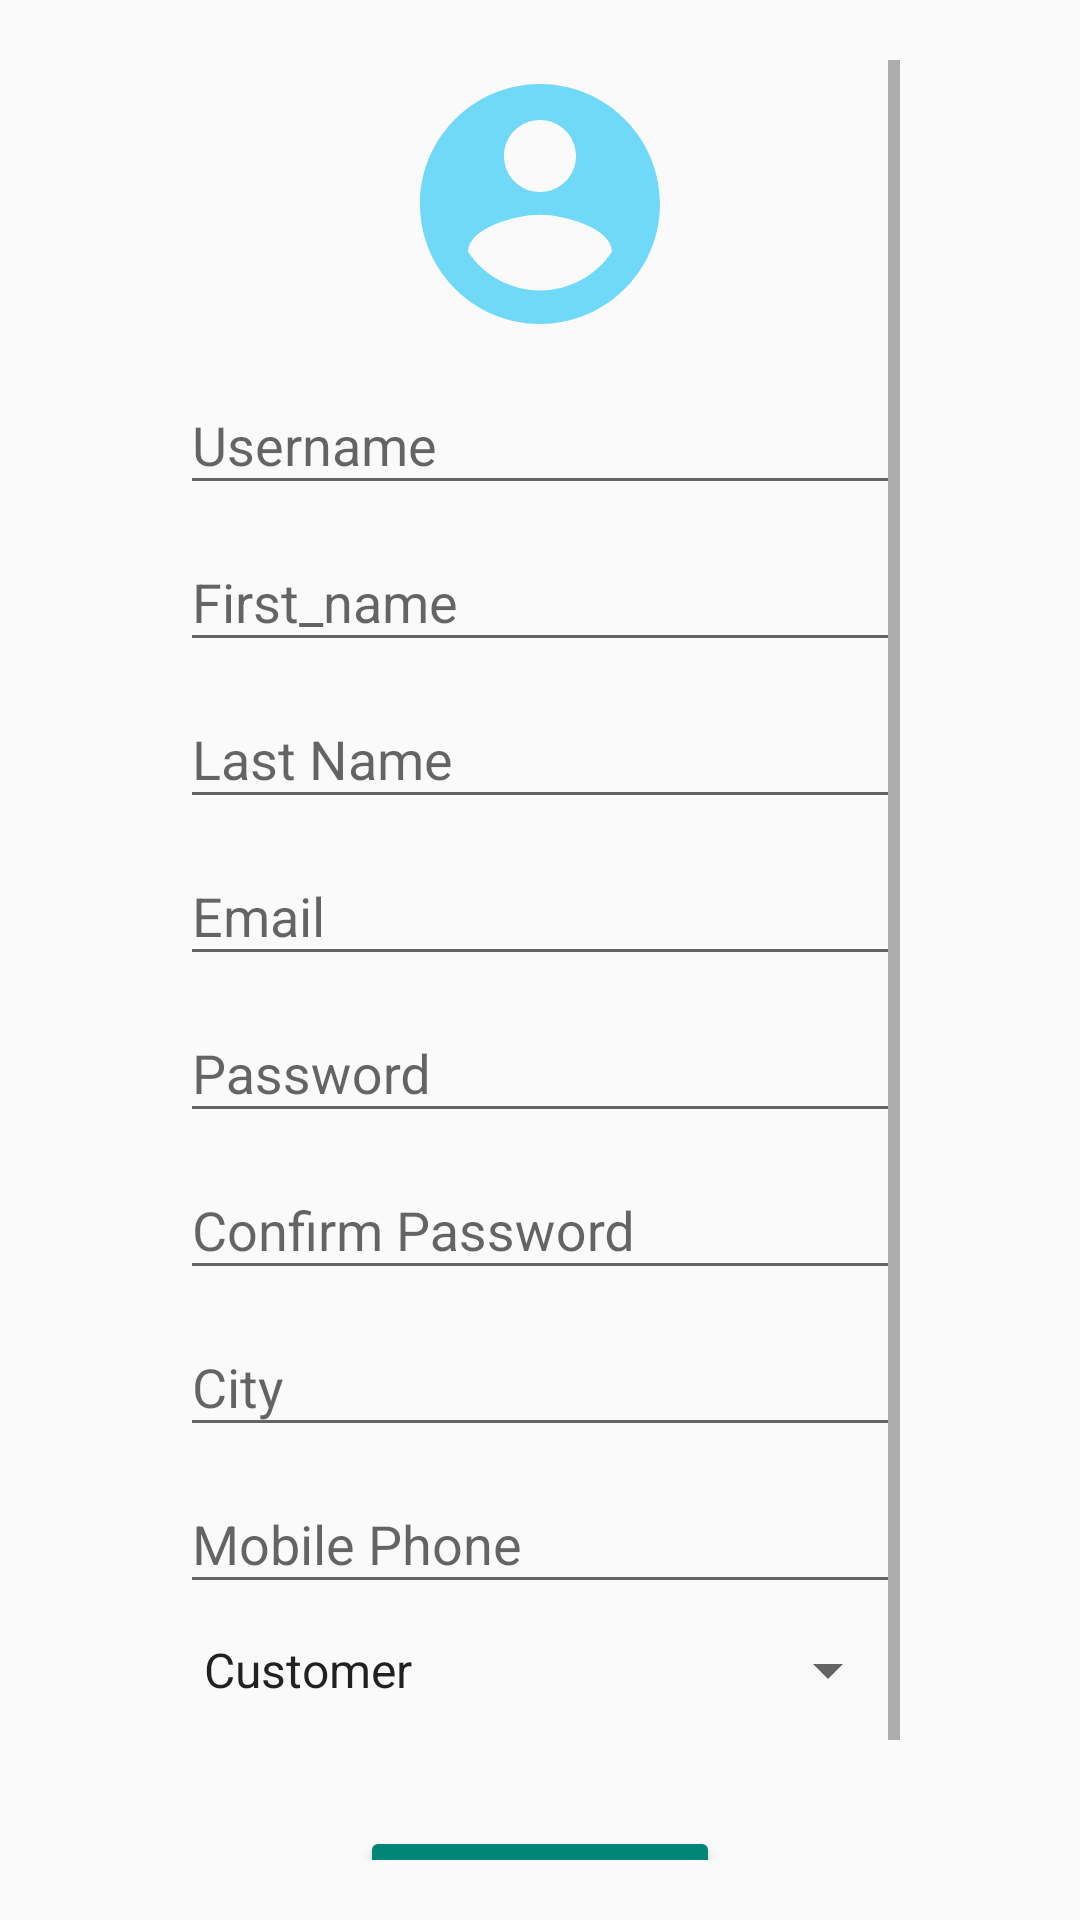

Write the Android layout XML for this screen, with the resource values it uses.
<!-- AndroidManifest.xml: application theme AppTheme -->
<!-- res/layout/activity_signup.xml -->
<?xml version="1.0" encoding="utf-8"?>
<LinearLayout xmlns:android="http://schemas.android.com/apk/res/android"
    xmlns:tools="http://schemas.android.com/tools"
    android:id="@+id/container"
    android:layout_width="match_parent"
    android:layout_height="match_parent"
    android:gravity="center_horizontal"
    android:orientation="vertical"
    android:paddingLeft="@dimen/dimen_0"
    android:paddingTop="@dimen/dimen_0"
    android:paddingRight="@dimen/dimen_0"
    android:paddingBottom="@dimen/dimen_0"
    tools:context=".user.SignupActivity">

    
    <ProgressBar
        android:id="@+id/signup_progress"
        style="?android:attr/progressBarStyleLarge"
        android:layout_width="wrap_content"
        android:layout_height="wrap_content"
        android:layout_marginBottom="8dp"
        android:visibility="gone" />

    <ScrollView
        android:id="@+id/signup_form"
        android:layout_width="match_parent"
        android:layout_height="match_parent"
        android:layout_marginLeft="@dimen/dimen_margin7"
        android:layout_marginTop="@dimen/dimen_margin4"
        android:layout_marginRight="@dimen/dimen_margin7"
        android:layout_marginBottom="@dimen/dimen_margin4">

        <LinearLayout
            android:id="@+id/username_login_form"
            android:layout_width="match_parent"
            android:layout_height="wrap_content"
            android:orientation="vertical">


            <ImageView
                android:layout_width="wrap_content"
                android:layout_height="wrap_content"
                android:layout_gravity="center_horizontal"
                android:adjustViewBounds="false"
                android:cropToPadding="false"
                android:src="@drawable/ic_account_circle_black_96dp"
                android:visibility="visible" />


            <android.support.design.widget.TextInputLayout
                android:layout_width="match_parent"
                android:layout_height="wrap_content">

                <EditText
                    android:id="@+id/username_edit_text"
                    android:layout_width="match_parent"
                    android:layout_height="wrap_content"
                    android:hint="@string/prompt_username"
                    android:inputType="text"
                    android:maxLines="1"
                    android:singleLine="true"
                    android:textSize="@dimen/dimen_textSize5" />

            </android.support.design.widget.TextInputLayout>

            <android.support.design.widget.TextInputLayout
                android:layout_width="match_parent"
                android:layout_height="wrap_content">

                <EditText
                    android:id="@+id/firstname_edit_text"
                    android:layout_width="match_parent"
                    android:layout_height="wrap_content"
                    android:hint="@string/prompt_fistname"
                    android:inputType="text"
                    android:maxLines="1"
                    android:singleLine="true"
                    android:textSize="@dimen/dimen_textSize5" />

            </android.support.design.widget.TextInputLayout>

            <android.support.design.widget.TextInputLayout
                android:layout_width="match_parent"
                android:layout_height="wrap_content">

                <EditText
                    android:id="@+id/lastname_edit_text"
                    android:layout_width="match_parent"
                    android:layout_height="wrap_content"
                    android:hint="@string/prompt_lastname"
                    android:inputType="text"
                    android:maxLines="1"
                    android:singleLine="true"
                    android:textSize="@dimen/dimen_textSize5" />

            </android.support.design.widget.TextInputLayout>

            <android.support.design.widget.TextInputLayout
                android:layout_width="match_parent"
                android:layout_height="wrap_content">

                <EditText
                    android:id="@+id/email_edit_text"
                    android:layout_width="match_parent"
                    android:layout_height="wrap_content"
                    android:hint="@string/prompt_email"
                    android:inputType="textEmailAddress"
                    android:maxLines="1"
                    android:singleLine="true"
                    android:textSize="@dimen/dimen_textSize5" />

            </android.support.design.widget.TextInputLayout>

            <android.support.design.widget.TextInputLayout
                android:layout_width="match_parent"
                android:layout_height="wrap_content">

                <EditText
                    android:id="@+id/password_edit_text"
                    android:layout_width="match_parent"
                    android:layout_height="wrap_content"
                    android:hint="@string/prompt_password"
                    android:inputType="textPassword"
                    android:maxLines="1"
                    android:singleLine="true"
                    android:textSize="@dimen/dimen_textSize5" />

            </android.support.design.widget.TextInputLayout>

            <android.support.design.widget.TextInputLayout
                android:layout_width="match_parent"
                android:layout_height="wrap_content">

                <EditText
                    android:id="@+id/password2_edit_text"
                    android:layout_width="match_parent"
                    android:layout_height="wrap_content"
                    android:hint="@string/prompt_password2"
                    android:inputType="textPassword"
                    android:maxLines="1"
                    android:singleLine="true"
                    android:textSize="@dimen/dimen_textSize5" />

            </android.support.design.widget.TextInputLayout>

            <android.support.design.widget.TextInputLayout
                android:layout_width="match_parent"
                android:layout_height="wrap_content">

                <EditText
                    android:id="@+id/city_edit_text"
                    android:layout_width="match_parent"
                    android:layout_height="wrap_content"
                    android:hint="@string/prompt_city"
                    android:inputType="text"
                    android:maxLines="1"
                    android:singleLine="true"
                    android:textSize="@dimen/dimen_textSize5" />

            </android.support.design.widget.TextInputLayout>

            <android.support.design.widget.TextInputLayout
                android:layout_width="match_parent"
                android:layout_height="wrap_content">

                <EditText
                    android:id="@+id/phone_edit_text"
                    android:layout_width="match_parent"
                    android:layout_height="wrap_content"
                    android:hint="@string/prompt_phone"
                    android:inputType="text"
                    android:maxLines="1"
                    android:singleLine="true"
                    android:textSize="@dimen/dimen_textSize5" />

            </android.support.design.widget.TextInputLayout>

            <Spinner
                android:id="@+id/usertype_spinner"
                android:layout_width="fill_parent"
                android:layout_height="wrap_content"
                android:layout_marginTop="@dimen/dimen_margin2"
                android:entries="@array/user_type_arrays"
                android:prompt="@string/prompt_usertype" />

            <Button
                android:id="@+id/sign_up_button"
                android:layout_width="match_parent"
                android:layout_height="wrap_content"
                android:layout_gravity="center_horizontal"
                android:layout_marginLeft="@dimen/dimen_margin7"
                android:layout_marginTop="@dimen/dimen_margin6"
                android:layout_marginRight="@dimen/dimen_margin7"
                android:onClick="onSignUpButtonClicked"
                android:padding="@dimen/dimen_margin3"
                android:text="@string/action_sign_in_short"
                android:textColor="@color/white"
                android:textSize="@dimen/dimen_textSize5"
                android:textStyle="bold"
                android:theme="@style/PrimaryButton" />
        </LinearLayout>
    </ScrollView>
</LinearLayout>
<!-- resources referenced by this layout -->
<resources>
  <string-array name="user_type_arrays">
          <item>Customer</item>
          <item>Store Manager</item>
      </string-array>
  <color name="white">#ffffff</color>
  <dimen name="dimen_0">0dp</dimen>
  <dimen name="dimen_margin2">10dp</dimen>
  <dimen name="dimen_margin3">15dp</dimen>
  <dimen name="dimen_margin4">20dp</dimen>
  <dimen name="dimen_margin6">40dp</dimen>
  <dimen name="dimen_margin7">60dp</dimen>
  <dimen name="dimen_textSize5">18sp</dimen>
  <!-- drawable ic_account_circle_black_96dp (drawable) -->
  <vector android:height="96dp" android:tint="#FF71D9F8"
      android:viewportHeight="24.0" android:viewportWidth="24.0"
      android:width="96dp" xmlns:android="http://schemas.android.com/apk/res/android">
      <path android:fillColor="#FF000000" android:pathData="M12,2C6.48,2 2,6.48 2,12s4.48,10 10,10 10,-4.48 10,-10S17.52,2 12,2zM12,5c1.66,0 3,1.34 3,3s-1.34,3 -3,3 -3,-1.34 -3,-3 1.34,-3 3,-3zM12,19.2c-2.5,0 -4.71,-1.28 -6,-3.22 0.03,-1.99 4,-3.08 6,-3.08 1.99,0 5.97,1.09 6,3.08 -1.29,1.94 -3.5,3.22 -6,3.22z"/>
  </vector>
  <string name="action_sign_in_short">Sign in</string>
  <string name="prompt_city">City</string>
  <string name="prompt_email">Email</string>
  <string name="prompt_fistname">First_name</string>
  <string name="prompt_lastname">Last Name</string>
  <string name="prompt_password">Password</string>
  <string name="prompt_password2">Confirm Password</string>
  <string name="prompt_phone">Mobile Phone</string>
  <string name="prompt_username">Username</string>
  <string name="prompt_usertype">User Type</string>
  <style name="PrimaryButton" parent="Theme.AppCompat">
          <item name="colorButtonNormal">@color/colorPrimary</item>
          <item name="colorAccent">@color/white</item>
          
      </style>
  <style name="AppTheme" parent="Theme.AppCompat.Light.DarkActionBar">
          
          <item name="colorPrimary">@color/colorPrimary</item>
          <item name="colorPrimaryDark">@color/colorPrimaryDark</item>
          <item name="colorSecondary">@color/colorSecondary</item>
          <item name="colorError">@color/colorError</item>
          <item name="colorAccent">@color/colorAccent</item>
      </style>
  <color name="colorPrimary">#008577</color>
  <color name="colorPrimaryDark">#00574B</color>
  <color name="colorSecondary">#62b1f6</color>
  <color name="colorError">#d9534f</color>
  <color name="colorAccent">#D81B60</color>
</resources>
